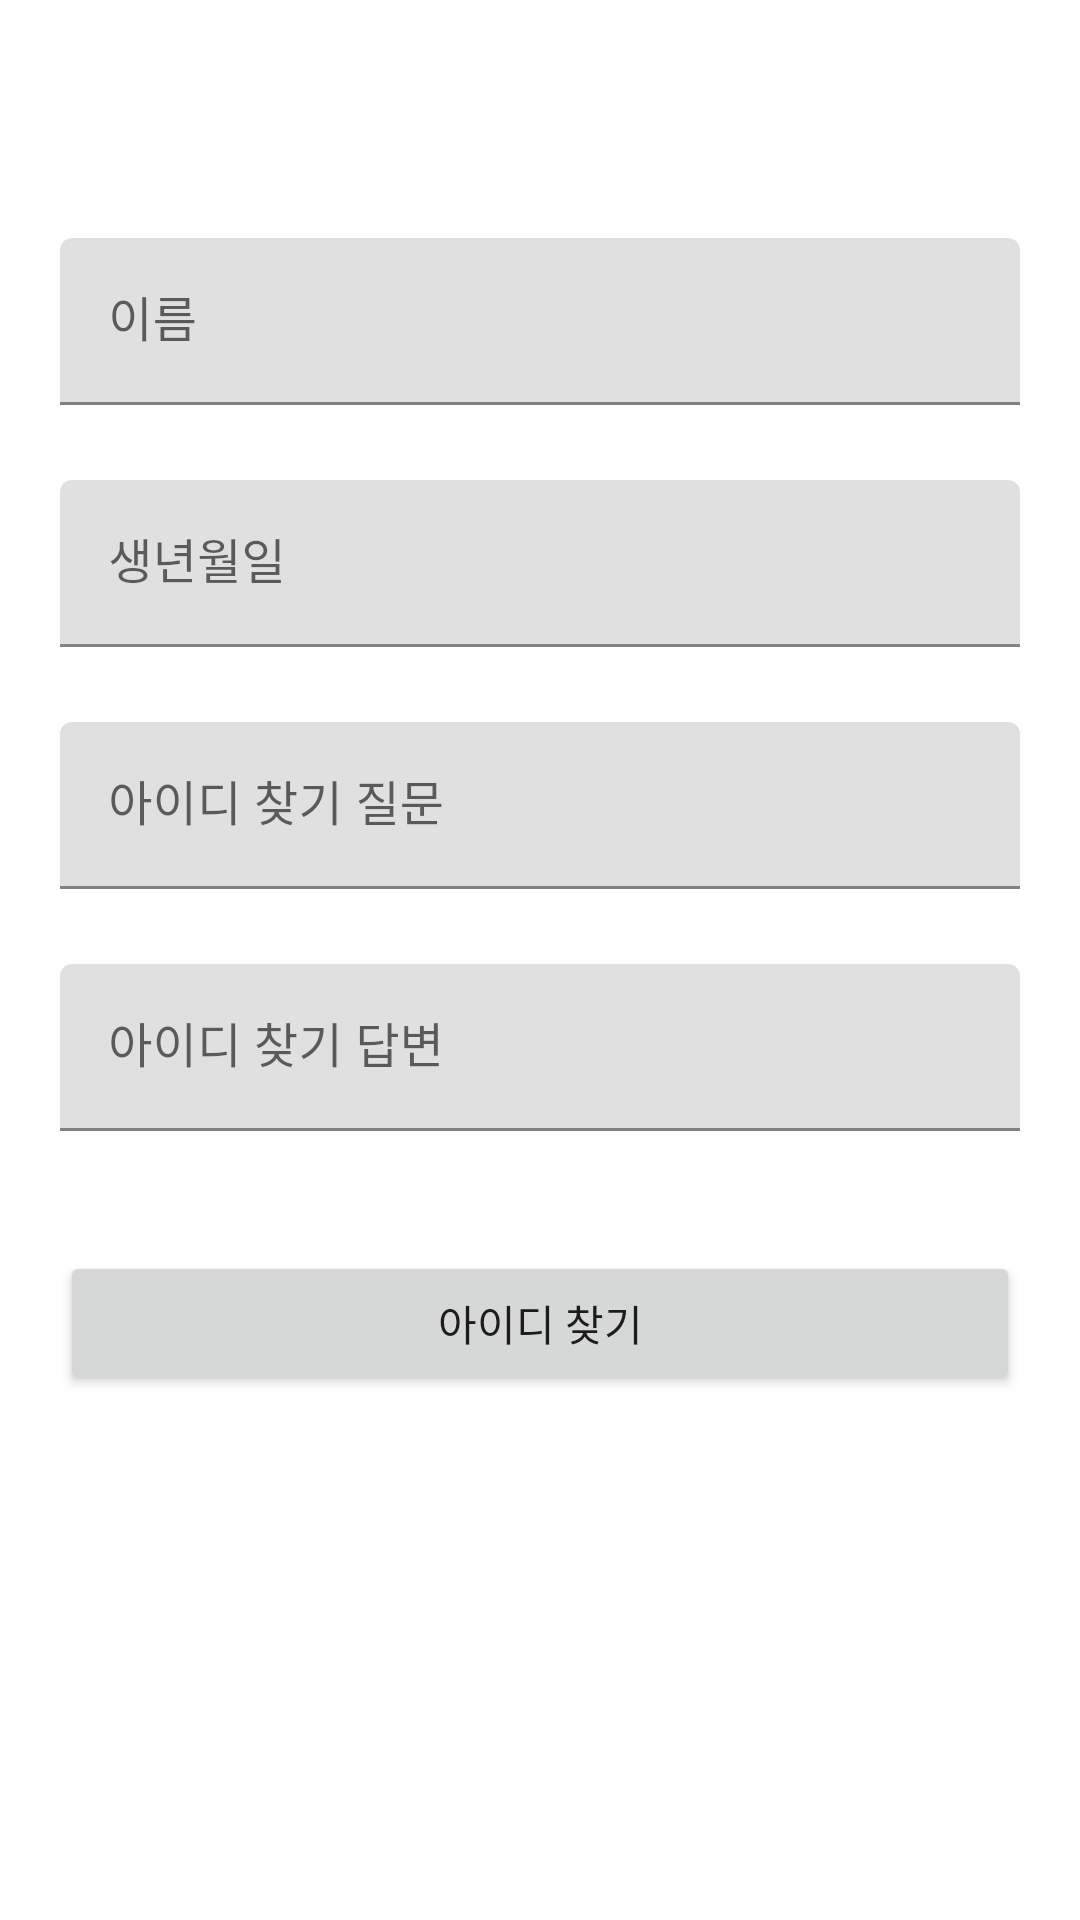

Here is an Android app screen rendered from its layout file. Give the layout XML and the strings, colors and styles it references.
<!-- AndroidManifest.xml: application theme Theme.example -->
<!-- res/layout/activity_member_find_login_id.xml -->
<?xml version="1.0" encoding="utf-8"?>
<RelativeLayout xmlns:app="http://schemas.android.com/apk/res-auto"
    xmlns:tools="http://schemas.android.com/tools"
    xmlns:android="http://schemas.android.com/apk/res/android"
    android:layout_width="match_parent"
    android:layout_height="match_parent"
    tools:context=".SignUpActivity">

    <LinearLayout
        android:id="@+id/signin_layout"
        android:layout_width="match_parent"
        android:layout_height="wrap_content"
        android:layout_alignParentBottom="true"
        android:layout_marginBottom="150dp"
        android:orientation="vertical">


        <com.google.android.material.textfield.TextInputLayout
            android:layout_width="match_parent"
            android:layout_height="wrap_content"
            android:layout_marginLeft="20dp"
            android:layout_marginRight="20dp">

            <EditText
                android:id="@+id/name"
                android:layout_width="match_parent"
                android:layout_height="wrap_content"
                android:layout_marginBottom="25dp"
                android:hint="이름"
                tools:ignore="TouchTargetSizeCheck" />
        </com.google.android.material.textfield.TextInputLayout>

        <com.google.android.material.textfield.TextInputLayout
            android:layout_width="match_parent"
            android:layout_height="wrap_content"
            android:layout_marginLeft="20dp"
            android:layout_marginRight="20dp">

            <EditText
                android:id="@+id/born"
                android:layout_width="match_parent"
                android:layout_height="wrap_content"
                android:layout_marginBottom="25dp"
                android:hint="생년월일" />
        </com.google.android.material.textfield.TextInputLayout>

        <com.google.android.material.textfield.TextInputLayout
            android:layout_width="match_parent"
            android:layout_height="wrap_content"
            android:layout_marginLeft="20dp"
            android:layout_marginRight="20dp">

            <EditText
                android:id="@+id/findID_Q"
                android:layout_width="match_parent"
                android:layout_height="wrap_content"
                android:layout_marginBottom="25dp"
                android:hint="아이디 찾기 질문"
                tools:ignore="TouchTargetSizeCheck" />
        </com.google.android.material.textfield.TextInputLayout>
        <com.google.android.material.textfield.TextInputLayout
            android:layout_width="match_parent"
            android:layout_height="wrap_content"
            android:layout_marginLeft="20dp"
            android:layout_marginRight="20dp">

            <EditText
                android:id="@+id/findID_A"
                android:layout_width="match_parent"
                android:layout_height="wrap_content"
                android:layout_marginBottom="25dp"
                android:hint="아이디 찾기 답변"
                tools:ignore="TouchTargetSizeCheck" />
        </com.google.android.material.textfield.TextInputLayout>


        <Button
            android:layout_width="match_parent"
            android:layout_height="48dp"
            android:layout_marginLeft="20dp"
            android:layout_marginTop="15dp"
            android:layout_marginRight="20dp"
            android:layout_marginBottom="25dp"
            android:bottomLeftRadius="30dp"
            android:bottomRightRadius="30dp"
            android:text="아이디 찾기"
            android:topLeftRadius="30dp"
            android:topRightRadius="30dp" />

    </LinearLayout>

</RelativeLayout>
<!-- resources referenced by this layout -->
<resources>
  <style name="Theme.example" parent="Theme.MaterialComponents.DayNight.DarkActionBar">
          
          <item name="colorPrimary">@color/purple_500</item>
          <item name="colorPrimaryVariant">@color/purple_700</item>
          <item name="colorOnPrimary">@color/white</item>
          
          <item name="colorSecondary">@color/teal_200</item>
          <item name="colorSecondaryVariant">@color/teal_700</item>
          <item name="colorOnSecondary">@color/black</item>
          
          <item name="android:statusBarColor">?attr/colorPrimaryVariant</item>
          
      </style>
  <color name="purple_500">#FF6200EE</color>
  <color name="purple_700">#FF3700B3</color>
  <color name="white">#FFFFFFFF</color>
  <color name="teal_200">#FF03DAC5</color>
  <color name="teal_700">#FF018786</color>
  <color name="black">#FF000000</color>
</resources>
